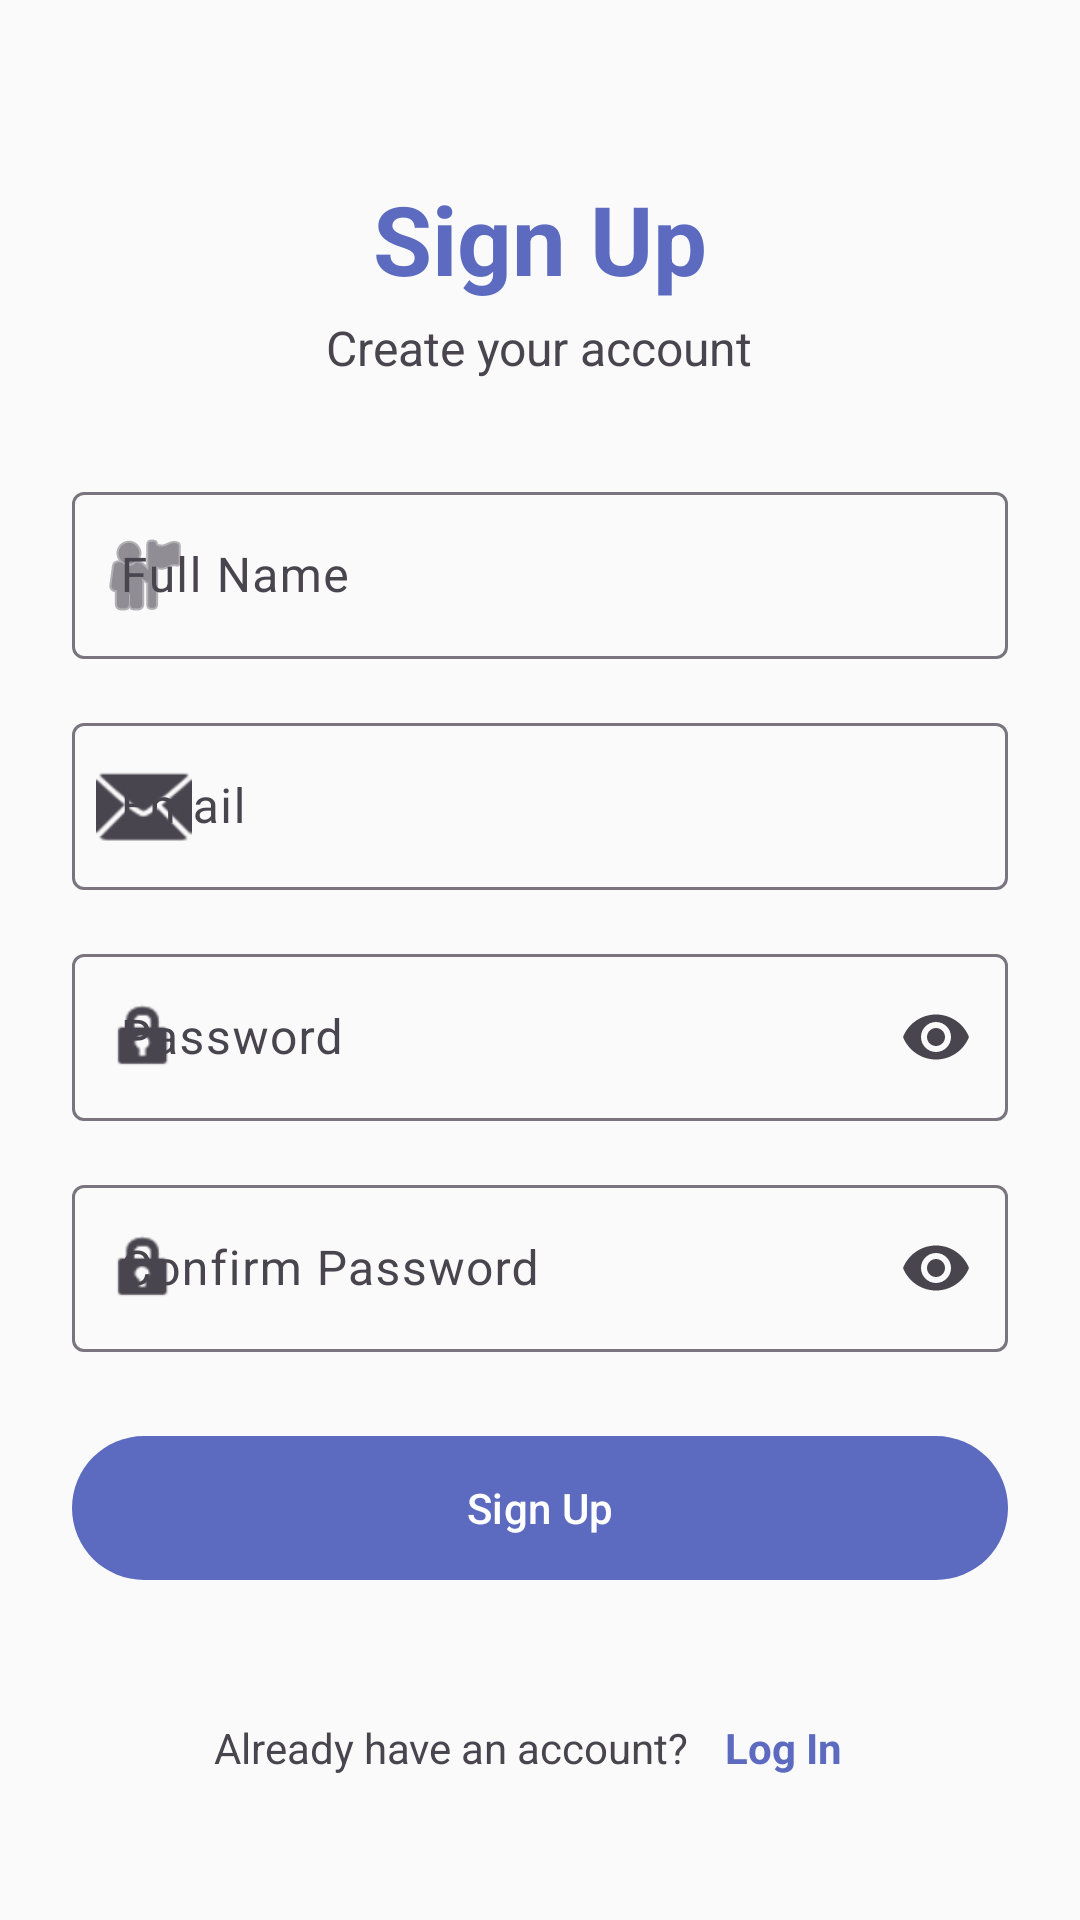

Here is an Android app screen rendered from its layout file. Give the layout XML and the strings, colors and styles it references.
<!-- AndroidManifest.xml: activity theme Theme.StudentPlanner -->
<!-- res/layout/activity_signup.xml -->
<?xml version="1.0" encoding="utf-8"?>
<ScrollView
    xmlns:android="http://schemas.android.com/apk/res/android"
    xmlns:app="http://schemas.android.com/apk/res-auto"
    android:layout_width="match_parent"
    android:layout_height="match_parent"
    android:fitsSystemWindows="true"
    android:fillViewport="true"
    android:background="?android:colorBackground">

    <LinearLayout
        android:layout_width="match_parent"
        android:layout_height="wrap_content"
        android:gravity="center_horizontal"
        android:orientation="vertical"
        android:padding="@dimen/spacing_lg">

        <Space
            android:layout_width="0dp"
            android:layout_height="0dp"
            android:layout_weight="1" />

        <TextView
            android:layout_width="wrap_content"
            android:layout_height="wrap_content"
            android:text="@string/signup"
            android:textColor="@color/primary"
            android:textSize="@dimen/text_title"
            android:textStyle="bold" />

        <TextView
            android:layout_width="wrap_content"
            android:layout_height="wrap_content"
            android:layout_marginTop="4dp"
            android:text="Create your account"
            android:textColor="@color/on_surface_variant"
            android:textSize="@dimen/text_body" />

        <Space
            android:layout_width="0dp"
            android:layout_height="32dp" />

        <com.google.android.material.textfield.TextInputLayout
            android:id="@+id/tilName"
            style="@style/Widget.Material3.TextInputLayout.OutlinedBox"
            android:layout_width="match_parent"
            android:layout_height="wrap_content"
            android:hint="@string/full_name"
            app:startIconDrawable="@android:drawable/ic_menu_myplaces">

            <com.google.android.material.textfield.TextInputEditText
                android:id="@+id/etName"
                android:layout_width="match_parent"
                android:layout_height="wrap_content"
                android:inputType="textPersonName" />
        </com.google.android.material.textfield.TextInputLayout>

        <com.google.android.material.textfield.TextInputLayout
            android:id="@+id/tilEmail"
            style="@style/Widget.Material3.TextInputLayout.OutlinedBox"
            android:layout_width="match_parent"
            android:layout_height="wrap_content"
            android:layout_marginTop="@dimen/spacing_md"
            android:hint="@string/email"
            app:startIconDrawable="@android:drawable/ic_dialog_email">

            <com.google.android.material.textfield.TextInputEditText
                android:id="@+id/etEmail"
                android:layout_width="match_parent"
                android:layout_height="wrap_content"
                android:inputType="textEmailAddress" />
        </com.google.android.material.textfield.TextInputLayout>

        <com.google.android.material.textfield.TextInputLayout
            android:id="@+id/tilPassword"
            style="@style/Widget.Material3.TextInputLayout.OutlinedBox"
            android:layout_width="match_parent"
            android:layout_height="wrap_content"
            android:layout_marginTop="@dimen/spacing_md"
            android:hint="@string/password"
            app:endIconMode="password_toggle"
            app:startIconDrawable="@android:drawable/ic_lock_idle_lock">

            <com.google.android.material.textfield.TextInputEditText
                android:id="@+id/etPassword"
                android:layout_width="match_parent"
                android:layout_height="wrap_content"
                android:inputType="textPassword" />
        </com.google.android.material.textfield.TextInputLayout>

        <com.google.android.material.textfield.TextInputLayout
            android:id="@+id/tilConfirmPassword"
            style="@style/Widget.Material3.TextInputLayout.OutlinedBox"
            android:layout_width="match_parent"
            android:layout_height="wrap_content"
            android:layout_marginTop="@dimen/spacing_md"
            android:hint="@string/confirm_password"
            app:endIconMode="password_toggle"
            app:startIconDrawable="@android:drawable/ic_lock_idle_lock">

            <com.google.android.material.textfield.TextInputEditText
                android:id="@+id/etConfirmPassword"
                android:layout_width="match_parent"
                android:layout_height="wrap_content"
                android:inputType="textPassword" />
        </com.google.android.material.textfield.TextInputLayout>

        <com.google.android.material.button.MaterialButton
            android:id="@+id/btnSignup"
            android:layout_width="match_parent"
            android:layout_height="56dp"
            android:layout_marginTop="@dimen/spacing_lg"
            android:text="@string/signup"
            android:textAllCaps="false"
            app:cornerRadius="28dp" />

        <ProgressBar
            android:id="@+id/progressBar"
            android:layout_width="wrap_content"
            android:layout_height="wrap_content"
            android:layout_marginTop="@dimen/spacing_md"
            android:visibility="gone" />

        <Space
            android:layout_width="0dp"
            android:layout_height="0dp"
            android:layout_weight="1" />

        <LinearLayout
            android:layout_width="wrap_content"
            android:layout_height="wrap_content"
            android:layout_marginBottom="@dimen/spacing_md"
            android:gravity="center_vertical"
            android:orientation="horizontal">

            <TextView
                android:layout_width="wrap_content"
                android:layout_height="wrap_content"
                android:text="@string/have_account"
                android:textColor="@color/on_surface_variant"
                android:textSize="@dimen/text_caption" />

            <TextView
                android:id="@+id/tvLogin"
                android:layout_width="wrap_content"
                android:layout_height="wrap_content"
                android:layout_marginStart="4dp"
                android:padding="8dp"
                android:text="@string/login"
                android:textColor="@color/primary"
                android:textSize="@dimen/text_caption"
                android:textStyle="bold" />
        </LinearLayout>

    </LinearLayout>
</ScrollView>
<!-- resources referenced by this layout -->
<resources>
  <color name="on_surface_variant">#49454F</color>
  <color name="primary">#5C6BC0</color>
  <dimen name="spacing_lg">24dp</dimen>
  <dimen name="spacing_md">16dp</dimen>
  <dimen name="text_body">16sp</dimen>
  <dimen name="text_caption">14sp</dimen>
  <dimen name="text_title">32sp</dimen>
  <string name="confirm_password">Confirm Password</string>
  <string name="email">Email</string>
  <string name="full_name">Full Name</string>
  <string name="have_account">Already have an account?</string>
  <string name="login">Log In</string>
  <string name="password">Password</string>
  <string name="signup">Sign Up</string>
  <color name="primary_variant">#3F51B5</color>
  <color name="on_primary">#FFFFFF</color>
  <color name="primary_container">#E8EAF6</color>
  <color name="on_primary_container">#1A237E</color>
  <color name="secondary">#26A69A</color>
  <color name="secondary_variant">#00897B</color>
  <color name="on_secondary">#FFFFFF</color>
  <color name="secondary_container">#E0F2F1</color>
  <color name="on_secondary_container">#004D40</color>
  <color name="tertiary">#EF9A9A</color>
  <color name="on_tertiary">#FFFFFF</color>
  <color name="tertiary_container">#FFEBEE</color>
  <color name="on_tertiary_container">#B71C1C</color>
  <color name="surface">#FFFFFF</color>
  <color name="surface_variant">#F5F5F5</color>
  <color name="on_surface">#1C1B1F</color>
  <color name="surface_container_high">#ECE6F0</color>
  <color name="error">#B3261E</color>
  <color name="on_error">#FFFFFF</color>
  <color name="error_container">#F9DEDC</color>
  <color name="on_error_container">#410E0B</color>
  <color name="outline">#79747E</color>
  <color name="outline_variant">#CAC4D0</color>
  <color name="background">#FAFAFA</color>
  <color name="on_background">#1C1B1F</color>
  <color name="status_bar">#FAFAFA</color>
  <style name="ShapeAppearance.StudentPlanner.MediumComponent" parent="ShapeAppearance.Material3.MediumComponent">
          <item name="cornerFamily">rounded</item>
          <item name="cornerSize">28dp</item>
      </style>
  <style name="ShapeAppearance.StudentPlanner.LargeComponent" parent="ShapeAppearance.Material3.LargeComponent">
          <item name="cornerFamily">rounded</item>
          <item name="cornerSize">36dp</item>
      </style>
  <style name="ShapeAppearance.StudentPlanner.SmallComponent" parent="ShapeAppearance.Material3.SmallComponent">
          <item name="cornerFamily">rounded</item>
          <item name="cornerSize">16dp</item>
      </style>
  <style name="Widget.StudentPlanner.FAB" parent="Widget.Material3.FloatingActionButton.Primary">
          <item name="shapeAppearance">@style/ShapeAppearance.StudentPlanner.MediumComponent</item>
          <item name="fabSize">normal</item>
      </style>
  <style name="Widget.StudentPlanner.Card" parent="Widget.Material3.CardView.Elevated">
          <item name="shapeAppearance">@style/ShapeAppearance.StudentPlanner.MediumComponent</item>
          <item name="cardElevation">2dp</item>
          <item name="contentPadding">0dp</item>
      </style>
</resources>
